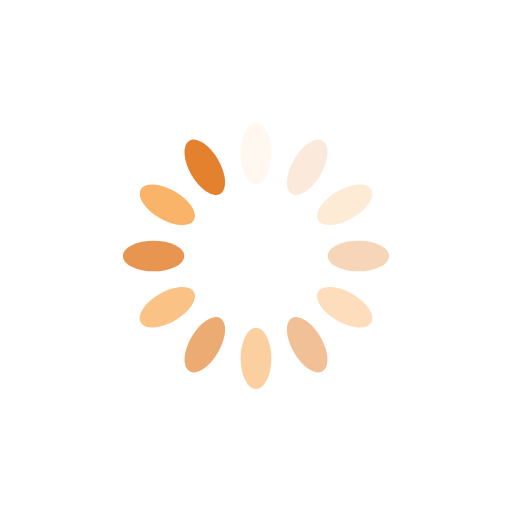
t = 0.00 s
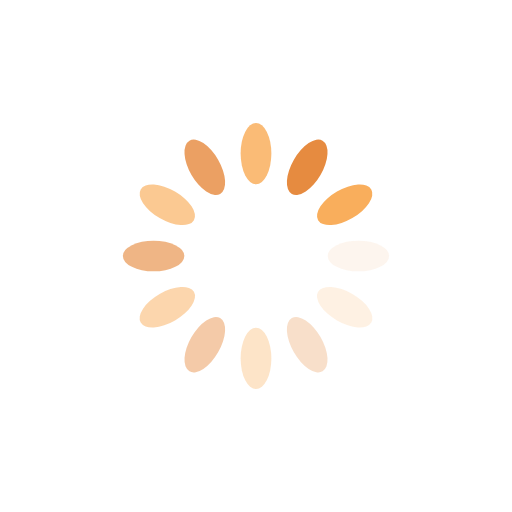
t = 0.25 s
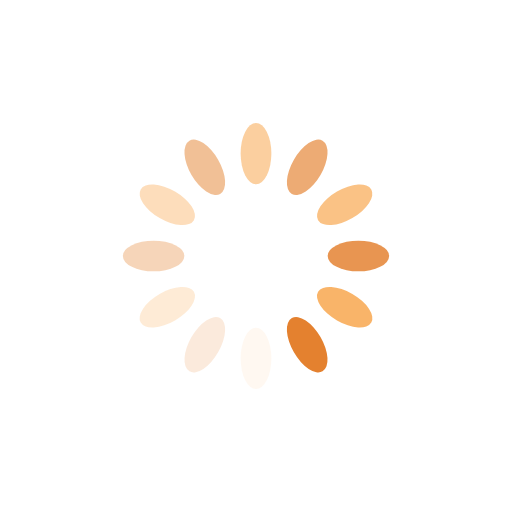
t = 0.50 s
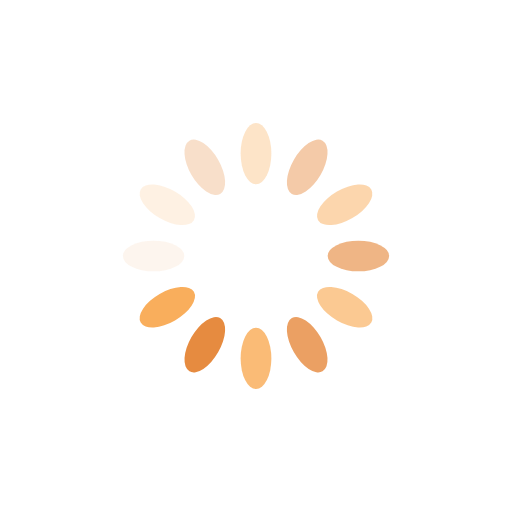
t = 0.75 s

The animated SVG that drew these frames (rendered in a browser with its animation timeline set to each time). Animation: 12 SMIL elements (animate=12); one cycle of 1.00 s, repeats indefinitely.

<?xml version="1.0" encoding="utf-8"?>
<svg xmlns="http://www.w3.org/2000/svg" xmlns:xlink="http://www.w3.org/1999/xlink" style="margin: auto; background: none; display: block; shape-rendering: auto;" width="200px" height="200px" viewBox="0 0 100 100" preserveAspectRatio="xMidYMid">
<g transform="rotate(0 50 50)">
  <rect x="47" y="24" rx="3" ry="6" width="6" height="12" fill="#f9ae5c">
    <animate attributeName="opacity" values="1;0" keyTimes="0;1" dur="1s" begin="-0.9166666666666666s" repeatCount="indefinite"></animate>
  </rect>
</g><g transform="rotate(30 50 50)">
  <rect x="47" y="24" rx="3" ry="6" width="6" height="12" fill="#e4812f">
    <animate attributeName="opacity" values="1;0" keyTimes="0;1" dur="1s" begin="-0.8333333333333334s" repeatCount="indefinite"></animate>
  </rect>
</g><g transform="rotate(60 50 50)">
  <rect x="47" y="24" rx="3" ry="6" width="6" height="12" fill="#f9ae5c">
    <animate attributeName="opacity" values="1;0" keyTimes="0;1" dur="1s" begin="-0.75s" repeatCount="indefinite"></animate>
  </rect>
</g><g transform="rotate(90 50 50)">
  <rect x="47" y="24" rx="3" ry="6" width="6" height="12" fill="#e4812f">
    <animate attributeName="opacity" values="1;0" keyTimes="0;1" dur="1s" begin="-0.6666666666666666s" repeatCount="indefinite"></animate>
  </rect>
</g><g transform="rotate(120 50 50)">
  <rect x="47" y="24" rx="3" ry="6" width="6" height="12" fill="#f9ae5c">
    <animate attributeName="opacity" values="1;0" keyTimes="0;1" dur="1s" begin="-0.5833333333333334s" repeatCount="indefinite"></animate>
  </rect>
</g><g transform="rotate(150 50 50)">
  <rect x="47" y="24" rx="3" ry="6" width="6" height="12" fill="#e4812f">
    <animate attributeName="opacity" values="1;0" keyTimes="0;1" dur="1s" begin="-0.5s" repeatCount="indefinite"></animate>
  </rect>
</g><g transform="rotate(180 50 50)">
  <rect x="47" y="24" rx="3" ry="6" width="6" height="12" fill="#f9ae5c">
    <animate attributeName="opacity" values="1;0" keyTimes="0;1" dur="1s" begin="-0.4166666666666667s" repeatCount="indefinite"></animate>
  </rect>
</g><g transform="rotate(210 50 50)">
  <rect x="47" y="24" rx="3" ry="6" width="6" height="12" fill="#e4812f">
    <animate attributeName="opacity" values="1;0" keyTimes="0;1" dur="1s" begin="-0.3333333333333333s" repeatCount="indefinite"></animate>
  </rect>
</g><g transform="rotate(240 50 50)">
  <rect x="47" y="24" rx="3" ry="6" width="6" height="12" fill="#f9ae5c">
    <animate attributeName="opacity" values="1;0" keyTimes="0;1" dur="1s" begin="-0.25s" repeatCount="indefinite"></animate>
  </rect>
</g><g transform="rotate(270 50 50)">
  <rect x="47" y="24" rx="3" ry="6" width="6" height="12" fill="#e4812f">
    <animate attributeName="opacity" values="1;0" keyTimes="0;1" dur="1s" begin="-0.16666666666666666s" repeatCount="indefinite"></animate>
  </rect>
</g><g transform="rotate(300 50 50)">
  <rect x="47" y="24" rx="3" ry="6" width="6" height="12" fill="#f9ae5c">
    <animate attributeName="opacity" values="1;0" keyTimes="0;1" dur="1s" begin="-0.08333333333333333s" repeatCount="indefinite"></animate>
  </rect>
</g><g transform="rotate(330 50 50)">
  <rect x="47" y="24" rx="3" ry="6" width="6" height="12" fill="#e4812f">
    <animate attributeName="opacity" values="1;0" keyTimes="0;1" dur="1s" begin="0s" repeatCount="indefinite"></animate>
  </rect>
</g>
<!-- [ldio] generated by https://loading.io/ --></svg>
